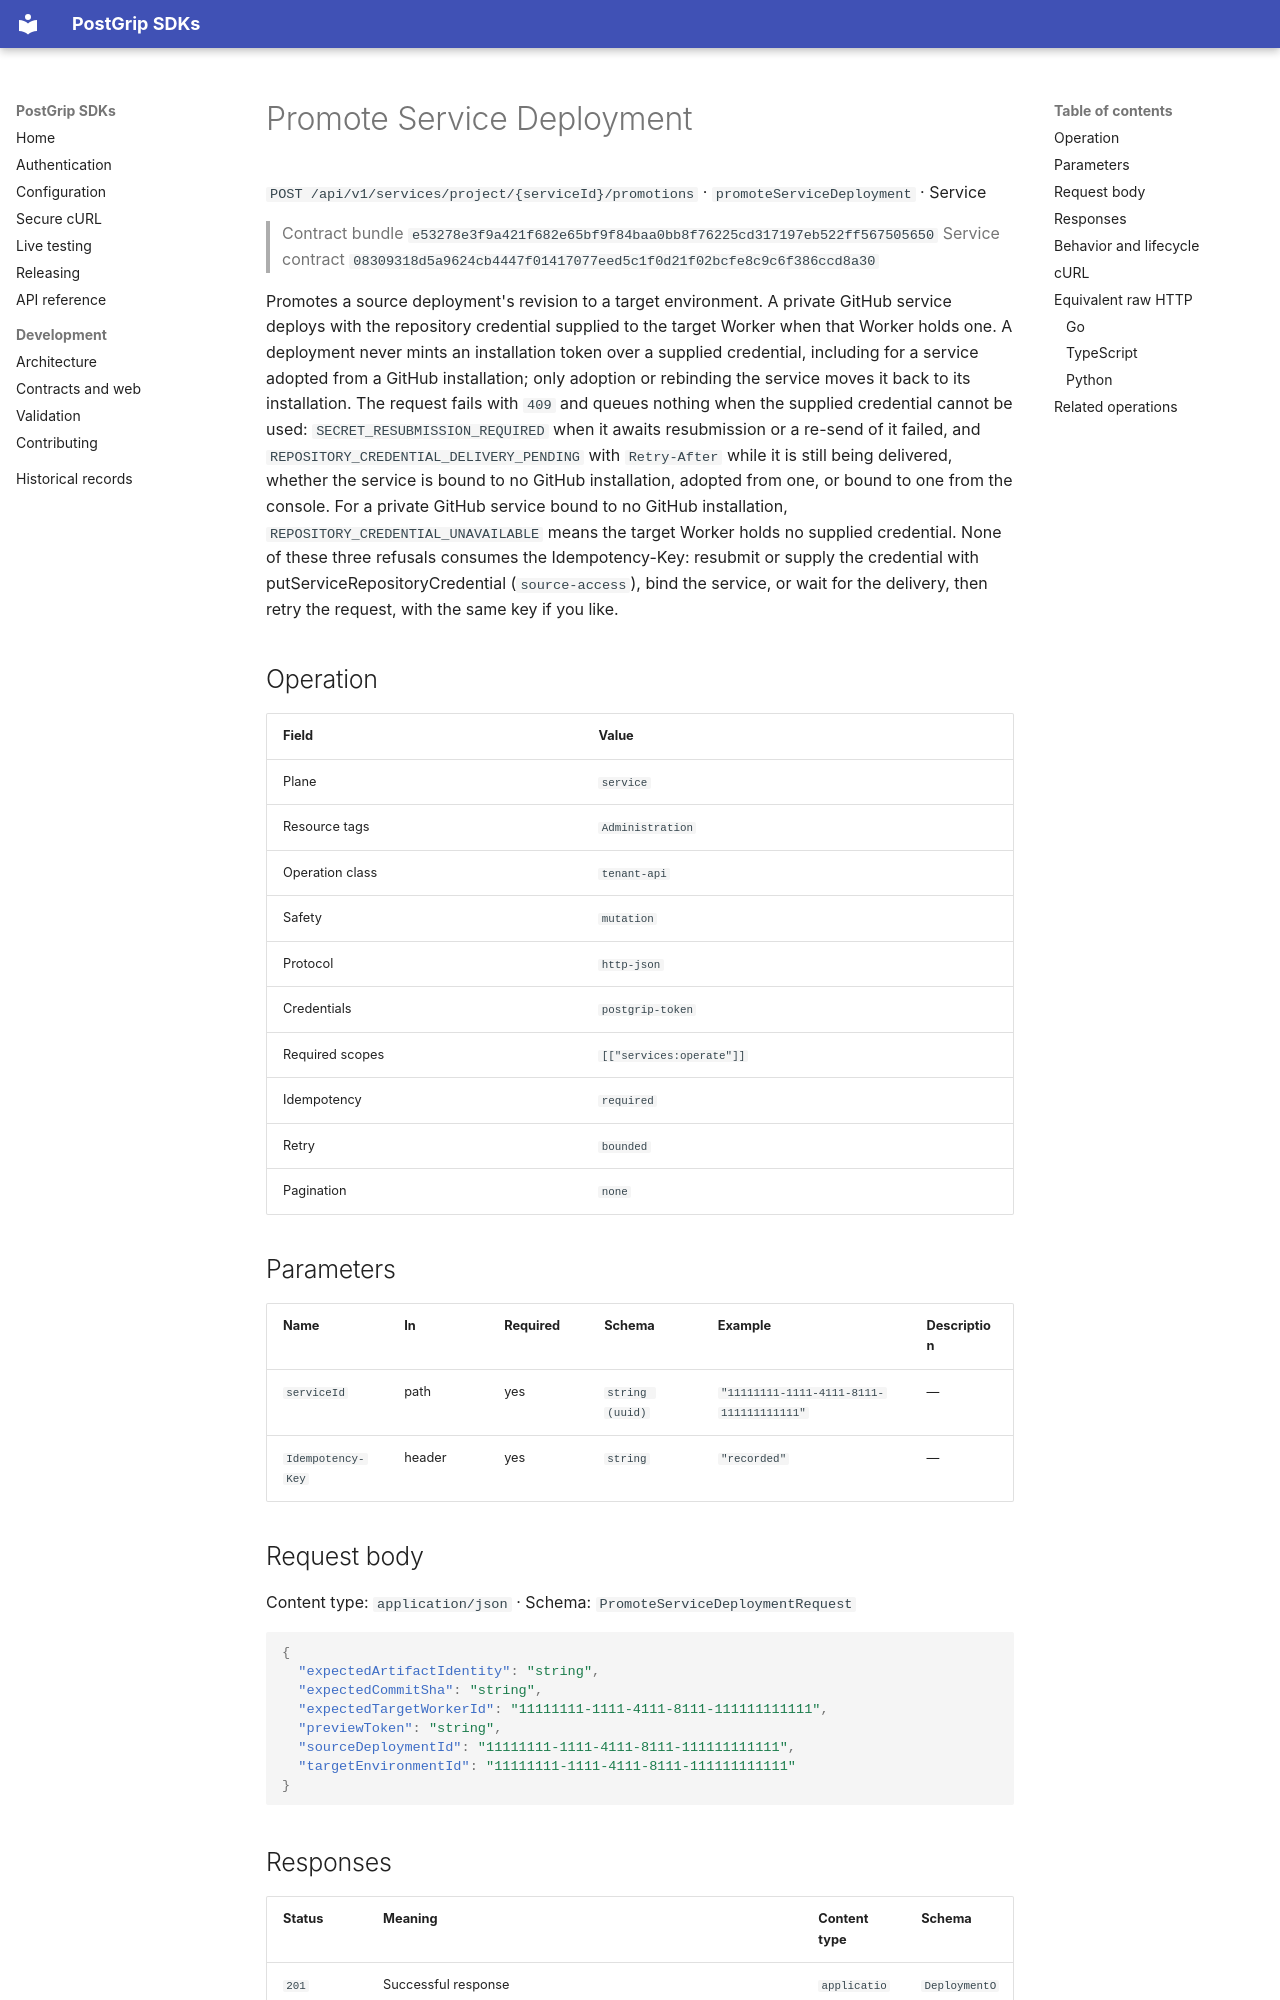

repository: postgrip-io/postgrip-sdk · page: reference/e53278e3f9a421f682e65bf9f84baa0bb8f76225cd317197eb522ff567505650/service/promoteServiceDeployment/index.html · generator: mkdocs

# Promote Service Deployment

`POST /api/v1/services/project/{serviceId}/promotions` · `promoteServiceDeployment` · Service

> Contract bundle `e53278e3f9a421f682e65bf9f84baa0bb8f76225cd317197eb522ff567505650`
> Service contract `08309318d5a9624cb4447f01417077eed5c1f0d21f02bcfe8c9c6f386ccd8a30`

Promotes a source deployment's revision to a target environment. A private GitHub service deploys with the repository credential supplied to the target Worker when that Worker holds one. A deployment never mints an installation token over a supplied credential, including for a service adopted from a GitHub installation; only adoption or rebinding the service moves it back to its installation. The request fails with `409` and queues nothing when the supplied credential cannot be used: `SECRET_RESUBMISSION_REQUIRED` when it awaits resubmission or a re-send of it failed, and `REPOSITORY_CREDENTIAL_DELIVERY_PENDING` with `Retry-After` while it is still being delivered, whether the service is bound to no GitHub installation, adopted from one, or bound to one from the console. For a private GitHub service bound to no GitHub installation, `REPOSITORY_CREDENTIAL_UNAVAILABLE` means the target Worker holds no supplied credential. None of these three refusals consumes the Idempotency-Key: resubmit or supply the credential with putServiceRepositoryCredential (`source-access`), bind the service, or wait for the delivery, then retry the request, with the same key if you like.

## Operation

| Field | Value |
| --- | --- |
| Plane | `service` |
| Resource tags | `Administration` |
| Operation class | `tenant-api` |
| Safety | `mutation` |
| Protocol | `http-json` |
| Credentials | `postgrip-token` |
| Required scopes | `[["services:operate"]]` |
| Idempotency | `required` |
| Retry | `bounded` |
| Pagination | `none` |

## Parameters

| Name | In | Required | Schema | Example | Description |
| --- | --- | --- | --- | --- | --- |
| `serviceId` | path | yes | `string (uuid)` | `"11111111-1111-4111-8111-111111111111"` | — |
| `Idempotency-Key` | header | yes | `string` | `"recorded"` | — |

## Request body

Content type: `application/json` · Schema: `PromoteServiceDeploymentRequest`

```json
{
  "expectedArtifactIdentity": "string",
  "expectedCommitSha": "string",
  "expectedTargetWorkerId": "11111111-1111-4111-8111-111111111111",
  "previewToken": "string",
  "sourceDeploymentId": "11111111-1111-4111-8111-111111111111",
  "targetEnvironmentId": "11111111-1111-4111-8111-111111111111"
}
```
